Run: headless pygame with SDL's dummy video driver; simulated clock (each Clock.tick advances the game by its frame time, no real sleeping); random seed 0; keys injected as events and as key.get_pressed() state; no mouse input.
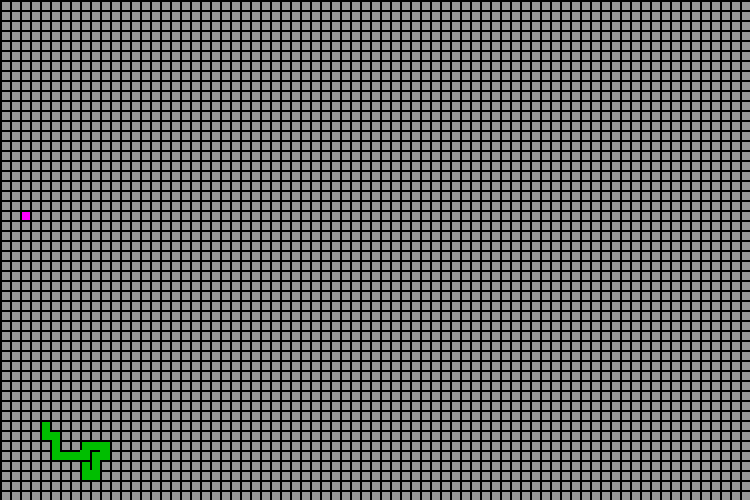
Frame 1 of 4 · flips 1–60 · no input
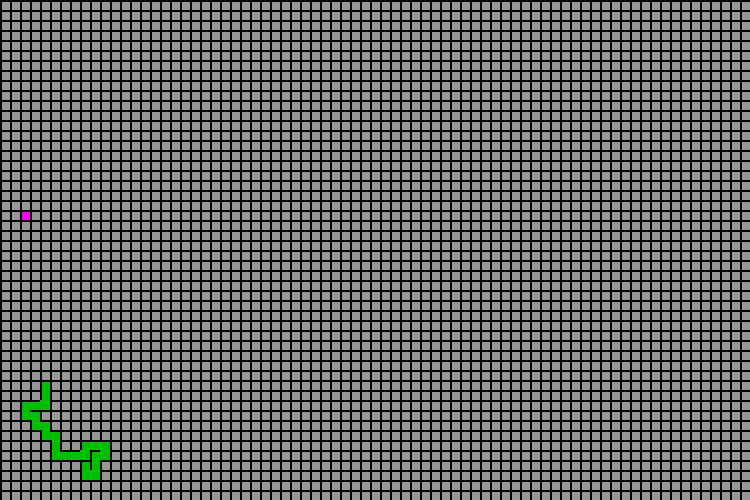
Frame 2 of 4 · flips 61–180 · tapped SPACE, RETURN · held RIGHT (→), D
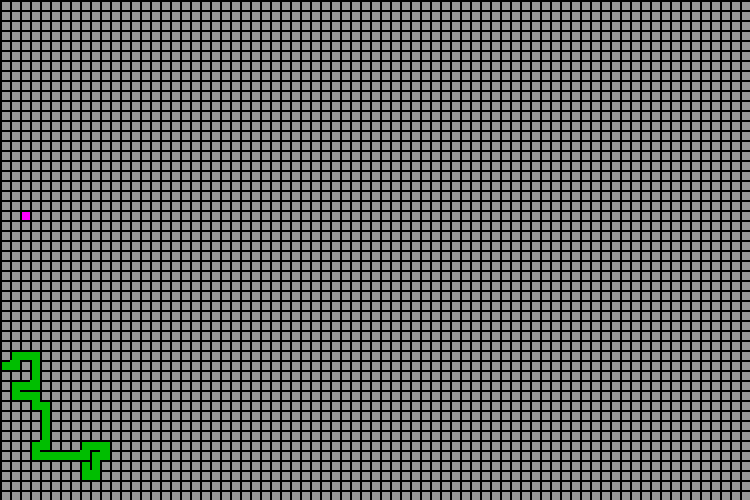
Frame 3 of 4 · flips 181–300 · held DOWN (↓), S
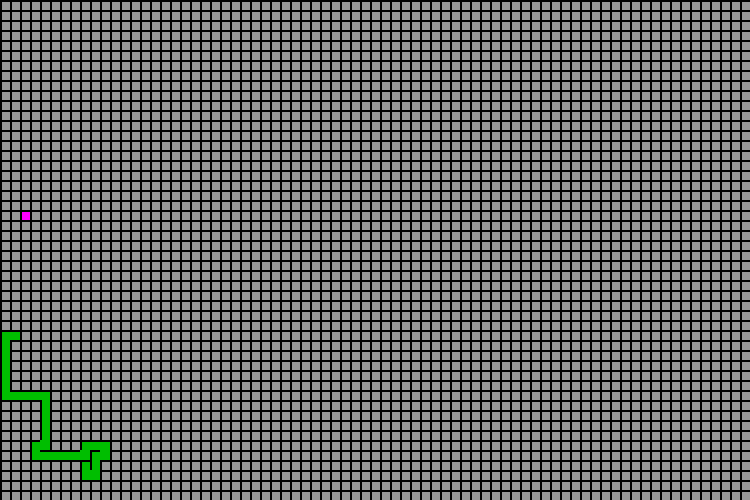
Frame 4 of 4 · flips 301–420 · held LEFT (←), A, UP (↑), W

The pygame program that drew these frames:

import pygame
import random

pygame.init()

cellSize = 10
columns = 75
rows = 50
screenWidth = cellSize * columns
screenHeight = cellSize * rows
screen = pygame.display.set_mode((screenWidth, screenHeight)) # (W,H) 50 boxes in a row, 75 in a column
background = (255,255,255)
screen.fill(background)

running = True

class Box:
    def __init__(self, xPos, yPos):
        self.xPos = xPos
        self.yPos = yPos
        self.walls = {"top": True, "bottom":True, "left":True, "right": True}
        self.color = (150,150,150)
        

    #draws the Box onto the screen
    def update_box(self):
        pygame.draw.rect(screen, self.color, (self.xPos, self.yPos, cellSize, cellSize)) #draws box

    #draws walls of Box
    def draw_walls(self):
        #builds the top wall
        if self.walls["top"]:
           pygame.draw.rect(screen, (0,0,0), (self.xPos, self.yPos, cellSize, 2))

        #builds the bottom wall
        if self.walls["bottom"]:
           pygame.draw.rect(screen, (0,0,0), (self.xPos, self.yPos + cellSize, cellSize, 2))
        
        #builds the left wall
        if self.walls["left"]:
           pygame.draw.rect(screen, (0,0,0), (self.xPos, self.yPos, 2, cellSize))

        #builds the right wall
        if self.walls["right"]:
           pygame.draw.rect(screen, (0,0,0), (self.xPos + cellSize, self.yPos, 2, cellSize))

    #returns list of start and end coordinates of walls as tuples
    def get_wall_coords(self):
        return [(self.xPos, self.yPos),(self.xPos, self.yPos + cellSize), (self.xPos, self.yPos), (self.xPos + cellSize, self.yPos)]


#lists of all boxes and their coords
listOfBoxCoords = []
listOfBoxObj = []

#list of lists of coordinates of walls of boxes
listofWallCoords = []

#adds boxes and their coordinates to lists
for row in range(rows):
    for column in range(columns):
        listOfBoxObj.append(Box(column * cellSize, row * cellSize))
        listOfBoxCoords.append((column * cellSize, row * cellSize))


#draws boxes onto screen
for box in listOfBoxObj:
    
    #adds wall coordinates to lists
    #listofWallCoords.append([box.])
    box.walls = {"top": True, "bottom":True, "left":True, "right": True}
    box.update_box()
    box.draw_walls()
pygame.display.update()

#returns a list of the 4 neighbors of the give box. z is a tuple, coordinate pair
def find_neighbors(z):
    #neighbors of current index
    neighbors = []
    x,y = z

    if x >= cellSize:  
        neighbors.append((x - cellSize, y))
    if x < screenWidth - cellSize:  
        neighbors.append((x + cellSize, y))
    if y >= cellSize:  
        neighbors.append((x, y - cellSize))
    if y < screenHeight - cellSize: 
        neighbors.append((x, y + cellSize))
        
    return [box for box in neighbors if box in listOfBoxCoords]
#tests for find_neighbors()
#print(f"""(50,50) pair{find_neighbors((50,50))}""")
#print(f"""(0,0) pair{find_neighbdors((0,0))}""")
#print(f"""(750,500) pair{find_neighbors((750,500))}""")
#print(f"""(750,0) pair{find_neighbors((750,0))}""")
#print(f"""(0,500) pair{find_neighbors((0,500))}""")



#c is a coordinate, x and y are the x and y coordinates, respectively
def round_down(c):
    x,y = c
    return ((x//10) * 10, (y//10) * 10)

#alters the walls of the current and neighbor box to create the path
def change_neighbors(neighbor, current):

    
    neighborBoxObj = listOfBoxObj[listOfBoxCoords.index(neighbor)]
    currentBoxObj = listOfBoxObj[listOfBoxCoords.index(current)]

    #coressponding coordinate
    neighborBoxObj.color = (0,190,0)
    
    #if neighbor is to the right of current box
    if neighborBoxObj.xPos > currentBoxObj.xPos:
        neighborBoxObj.walls["left"] = False
        currentBoxObj.walls["right"] = False
    #if neighbor is to the left of current box
    if neighborBoxObj.xPos < currentBoxObj.xPos:
        neighborBoxObj.walls["right"] = False
        currentBoxObj.walls["left"] = False

    #if neighbor is below current box
    if neighborBoxObj.yPos > currentBoxObj.yPos:
        neighborBoxObj.walls["top"] = False
        currentBoxObj.walls["bottom"] = False

    #if neighbor is aboveS current box
    if neighborBoxObj.yPos < currentBoxObj.yPos:
        neighborBoxObj.walls["bottom"] = False
        currentBoxObj.walls["top"] = False


    neighborBoxObj.update_box()
    neighborBoxObj.draw_walls()
    currentBoxObj.update_box()
    currentBoxObj.draw_walls()
    pygame.display.update()

def wilsons_method_implementation():

    #path that we will add all coordinates to, it will be cleared once a defined path is created
    tentativePath = [random.choice(listOfBoxCoords)]
    currentBox = listOfBoxObj[listOfBoxCoords.index(tentativePath[0])]
    currentBox.color = (0,190,0)
    currentBox.update_box()
    currentBox.draw_walls()
    pygame.display.update()
    pygame.time.delay(1000)
    #the tentative path will be added to this
    definedPath = []

    #all end coordinates that can be  trying to reach
    allPossibleRandomCoords = [box for box in listOfBoxCoords if box not in tentativePath]

    #selects an end goal and removes it from the list of end points
    end = random.choice(allPossibleRandomCoords)
    allPossibleRandomCoords.pop(allPossibleRandomCoords.index(end))
    
    endBox = listOfBoxObj[listOfBoxCoords.index(end)]
    endBox.color = (255,0,255)
    endBox.update_box()
    endBox.draw_walls()
    
    definedPath.append(end)

    while allPossibleRandomCoords:
        
        #testing definedPath size
        print(f"definedPath Size: {len(definedPath)}")
        print(f"remaining random choices: {len(allPossibleRandomCoords)}")
        #finding next coordinate
        next = random.choice(find_neighbors(tentativePath[-1]))

        #print(f"next: {next}")

        #checks if next is end/in the defined path
        #changing both the current and next boxes so their walls match
        if next in tentativePath:
            # print("found tentative path")
            # print(f"tentative path: {tentativePath}")
            #cutting off loop
            for b in tentativePath[tentativePath.index(next)::]:
                currentBox = listOfBoxObj[listOfBoxCoords.index(b)]
                #resets their walls and color
                currentBox.walls = {"top": True, "bottom":True, "left":True, "right": True}
                currentBox.color = (150,150,150)
                currentBox.update_box()
                currentBox.draw_walls()
            
            #cuts off the loop by starting tentative path at the index of next - 1 (effectively the coordinate before the next block. the first time it was put into the list)
            tentativePath = tentativePath[:tentativePath.index(next) + 1:] #+1

            #used to update just the walls of the last box of non loop section of the tentative path
            
            
            if len(tentativePath) > 1:
                print("here")
                change_neighbors(next, tentativePath[-2])

                #tentativePath[-2]
        
            #next = random.choice(find_neighbors(tentativePath[-1]))
                
        if next in definedPath:
            
            #print("found defined path")
            change_neighbors(next, tentativePath[-1])
            tentativePath.append(next)
            print("step")

            for item in tentativePath:
                currentBox = listOfBoxObj[listOfBoxCoords.index(item)]
                currentBox.color = (155,0,155)
                currentBox.update_box()
                currentBox.draw_walls()

                if item not in definedPath:
                    definedPath.append(item)


            #definedPath.extend([coord for coord in tentativePath if coord not in definedPath])

            
            #removing all the boxes in tentativePath from allPossibleRandomCoords
            #allPossibleRandomCoords = [box for box in allPossibleRandomCoords if box not in definedPath]
            allPossibleRandomCoords = [box for box in allPossibleRandomCoords if box not in definedPath]

            print(f"size of allpossible: {len(allPossibleRandomCoords)}")

            if len(allPossibleRandomCoords) > 0:
                tentativePath = [random.choice(allPossibleRandomCoords)]
                currentBoxObj = listOfBoxObj[listOfBoxCoords.index(tentativePath[0])]
                currentBoxObj.color = (0,190,0)
                currentBoxObj.update_box()
                currentBoxObj.draw_walls()
                pygame.display.update()
            
            continue
            #resets tentative path
            # if len(allPossibleRandomCoords) > 0:
            #     print(f"size of tent: {len(tentativePath)}")
            #     print(tentativePath)
            #     print(f"size of allPossibleRandomCoords: {len(allPossibleRandomCoords)}")
            #     print(allPossibleRandomCoords)
            #     tentativePath = [random.choice(allPossibleRandomCoords)]

                #drawing the first box onto the screen
            

            #next = random.choice([box for box in find_neighbors(tentativePath[-1]) if box not in tentativePath])

            #i think this one is right
            #next = random.choice(allPossibleRandomCoords)
            
            #print(f"defined path size: {len(definedPath)}")

        
        if next not in tentativePath:
            print("here2")
            change_neighbors(next,tentativePath[-1])
            tentativePath.append(next)

    pygame.display.update()
    print(f"defined path: {definedPath}, length of defined path: {len(definedPath)}")

        #pygame.time.delay(10)
        # testing 
        # print(f"tentative path: {tentativePath}")
        # print(f"next {next}, next type: {type(next)}")
        # print(f"next index{tentativePath.index(next)}")
wilsons_method_implementation()




pygame.time.delay(7000)
pygame.quit()
